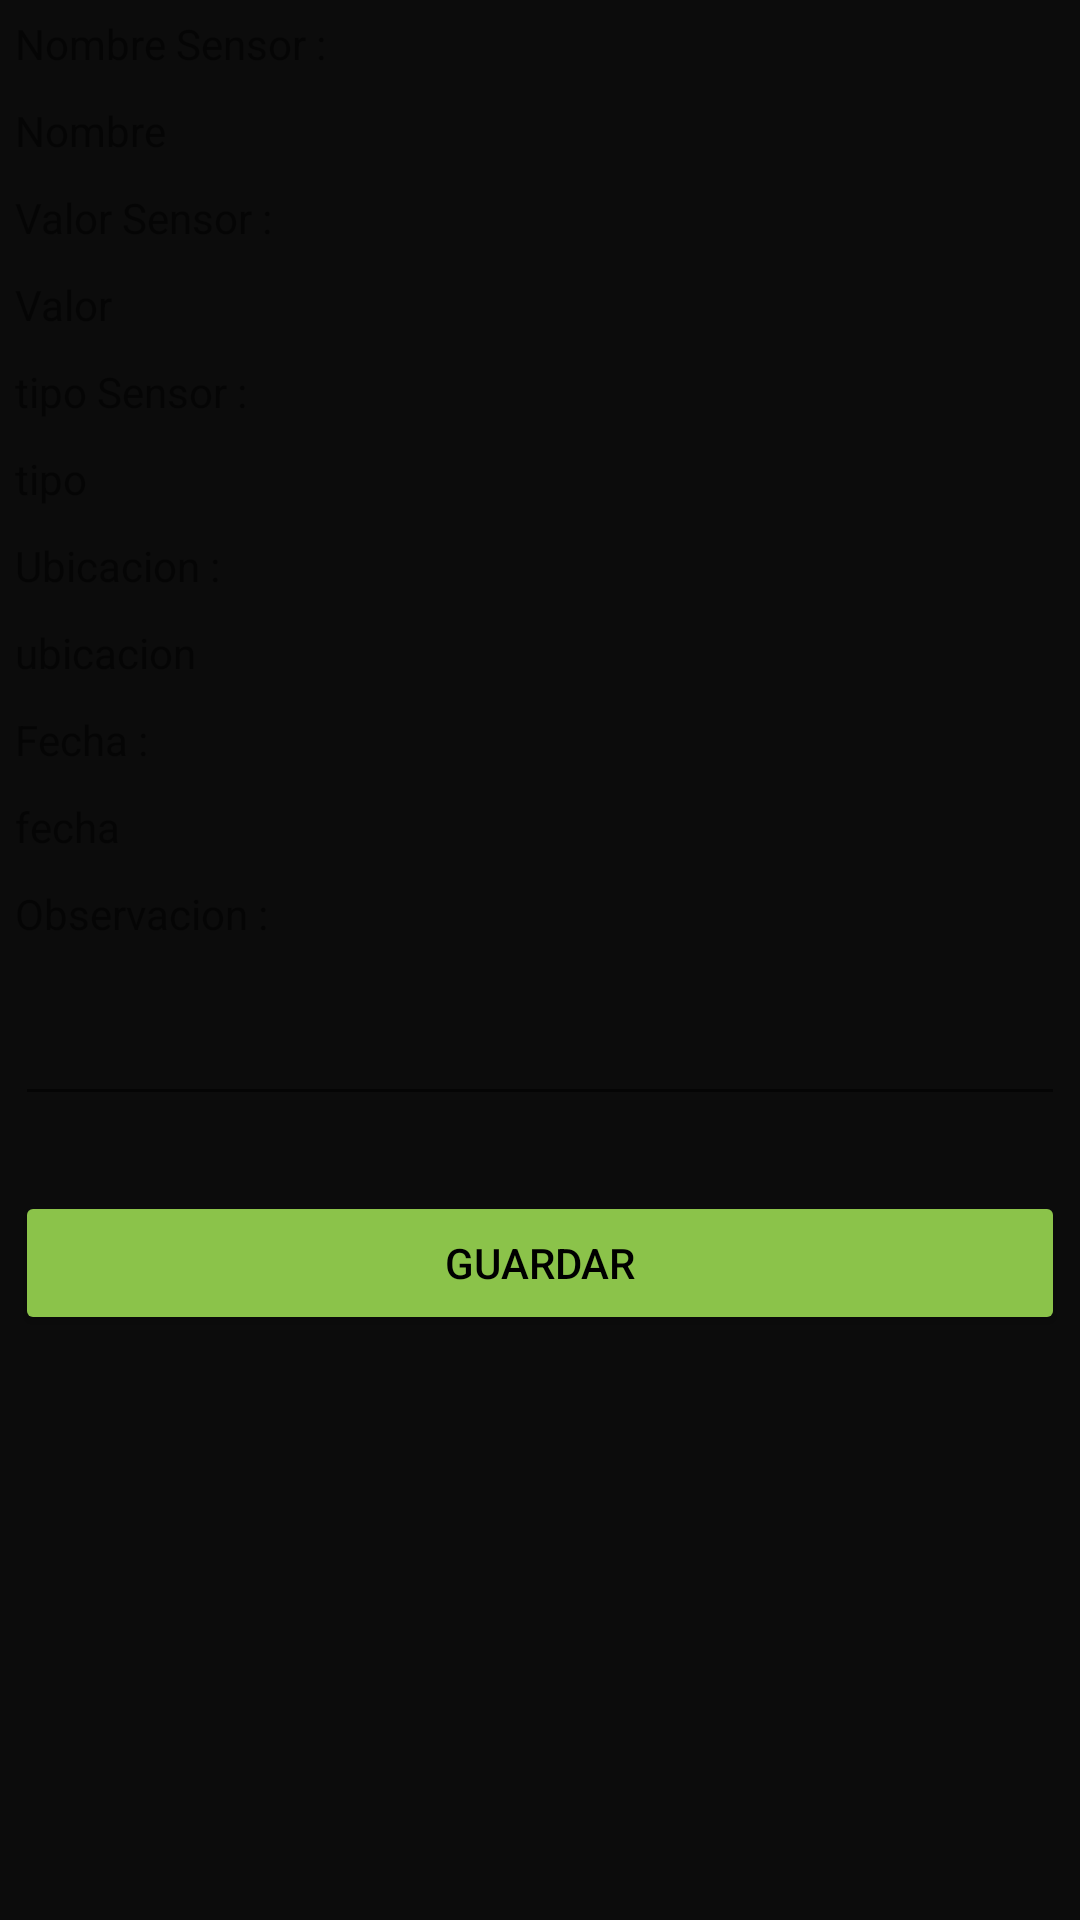

Layout XML and referenced resources for this Android screen:
<!-- AndroidManifest.xml: application theme Theme.Mqtt -->
<!-- res/layout/activity_view.xml -->
<?xml version="1.0" encoding="utf-8"?>
<RelativeLayout xmlns:android="http://schemas.android.com/apk/res/android"
    xmlns:tools="http://schemas.android.com/tools"
    android:layout_width="match_parent"
    android:layout_height="match_parent"
    android:background="#6A1B9A"
    android:backgroundTint="#0C0C0C">


    <TextView
        android:id="@+id/txt_Nombre"
        android:layout_width="wrap_content"
        android:layout_height="wrap_content"
        android:layout_marginLeft="5dp"
        android:layout_marginTop="5dp"
        android:layout_marginRight="5dp"
        android:layout_marginBottom="5dp"
        android:text="Nombre Sensor :" />

    <TextView
        android:id="@+id/lbl_Nombre"
        android:layout_width="wrap_content"
        android:layout_height="wrap_content"
        android:layout_below="@id/txt_Nombre"
        android:layout_marginLeft="5dp"
        android:layout_marginTop="5dp"
        android:layout_marginRight="5dp"
        android:layout_marginBottom="5dp"
        android:text="Nombre" />

    <TextView
        android:id="@+id/txt_valor"
        android:layout_width="wrap_content"
        android:layout_height="wrap_content"
        android:layout_below="@id/lbl_Nombre"
        android:layout_marginLeft="5dp"
        android:layout_marginTop="5dp"
        android:layout_marginRight="5dp"
        android:layout_marginBottom="5dp"
        android:text="Valor Sensor :" />


    <TextView
        android:id="@+id/lbl_Valor"
        android:layout_width="wrap_content"
        android:layout_height="wrap_content"
        android:layout_below="@id/txt_valor"
        android:layout_marginLeft="5dp"
        android:layout_marginTop="5dp"
        android:layout_marginRight="5dp"
        android:layout_marginBottom="5dp"
        android:text="Valor" />

    <TextView
        android:id="@+id/txt_tipo"
        android:layout_width="wrap_content"
        android:layout_height="wrap_content"
        android:layout_below="@id/lbl_Valor"
        android:layout_marginLeft="5dp"
        android:layout_marginTop="5dp"
        android:layout_marginRight="5dp"
        android:layout_marginBottom="5dp"
        android:text="tipo Sensor :" />

    <TextView
        android:id="@+id/lbl_tipo"
        android:layout_width="wrap_content"
        android:layout_height="wrap_content"
        android:layout_below="@id/txt_tipo"
        android:layout_marginLeft="5dp"
        android:layout_marginTop="5dp"
        android:layout_marginRight="5dp"
        android:layout_marginBottom="5dp"
        android:text="tipo" />

    <TextView
        android:id="@+id/txt_ubicacion"
        android:layout_width="wrap_content"
        android:layout_height="wrap_content"
        android:layout_below="@id/lbl_tipo"
        android:layout_marginLeft="5dp"
        android:layout_marginTop="5dp"
        android:layout_marginRight="5dp"
        android:layout_marginBottom="5dp"
        android:text="Ubicacion :" />

    <TextView
        android:id="@+id/lbl_ubicacion"
        android:layout_width="wrap_content"
        android:layout_height="wrap_content"
        android:layout_below="@id/txt_ubicacion"
        android:layout_marginLeft="5dp"
        android:layout_marginTop="5dp"
        android:layout_marginRight="5dp"
        android:layout_marginBottom="5dp"
        android:text="ubicacion" />

    <TextView
        android:id="@+id/txt_fecha"
        android:layout_width="wrap_content"
        android:layout_height="wrap_content"
        android:layout_below="@id/lbl_ubicacion"
        android:layout_marginLeft="5dp"
        android:layout_marginTop="5dp"
        android:layout_marginRight="5dp"
        android:layout_marginBottom="5dp"
        android:text="Fecha :" />

    <TextView
        android:id="@+id/lbl_fecha"
        android:layout_width="wrap_content"
        android:layout_height="wrap_content"
        android:layout_below="@id/txt_fecha"
        android:layout_marginLeft="5dp"
        android:layout_marginTop="5dp"
        android:layout_marginRight="5dp"
        android:layout_marginBottom="5dp"
        android:text="fecha" />


    <TextView
        android:id="@+id/txt_observacion"
        android:layout_width="wrap_content"
        android:layout_height="wrap_content"
        android:layout_below="@id/lbl_fecha"
        android:layout_marginLeft="5dp"
        android:layout_marginTop="5dp"
        android:layout_marginRight="5dp"
        android:layout_marginBottom="5dp"
        android:text="Observacion :" />

    <EditText
        android:id="@+id/lbl_observacion"
        android:layout_width="match_parent"
        android:layout_height="wrap_content"
        android:layout_below="@id/txt_observacion"
        android:layout_marginLeft="5dp"
        android:layout_marginTop="5dp"
        android:layout_marginRight="5dp"
        android:layout_marginBottom="5dp"
        android:minHeight="48dp"
        android:text=""
        tools:ignore="SpeakableTextPresentCheck" />

    <Button
        android:id="@+id/update"
        android:textColor="#000"
        android:layout_width="match_parent"
        android:layout_height="wrap_content"
        android:layout_marginStart="5dp"
        android:layout_marginTop="20dp"
        android:layout_marginEnd="5dp"
        android:backgroundTint="#8BC34A"
        android:layout_below="@id/lbl_observacion"
        android:text="GUARDAR"
        />
</RelativeLayout>
<!-- resources referenced by this layout -->
<resources>
  <style name="Theme.Mqtt" parent="Theme.MaterialComponents.DayNight.DarkActionBar">
          
          <item name="colorPrimary">@color/purple_500</item>
          <item name="colorPrimaryVariant">@color/purple_700</item>
          <item name="colorOnPrimary">@color/white</item>
          
          <item name="colorSecondary">@color/teal_200</item>
          <item name="colorSecondaryVariant">@color/teal_700</item>
          <item name="colorOnSecondary">@color/black</item>
          
          <item name="android:statusBarColor" tools:targetApi="l">?attr/colorPrimaryVariant</item>
          
      </style>
  <!-- not gathered from this repository: default colours our renderer supplied (Android Studio template values) -->
  <color name="purple_500">#FF6200EE</color>
  <color name="purple_700">#FF3700B3</color>
  <color name="teal_200">#FF03DAC5</color>
  <color name="teal_700">#FF018786</color>
  <color name="black">#FF000000</color>
  <color name="white">#FFFFFFFF</color>
</resources>
